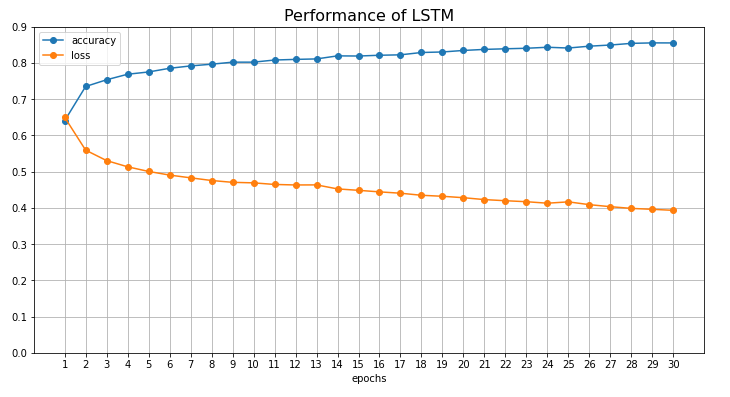

The data file committed next to this chart (first rows):
accuracy, loss
0.6404, 0.6499
0.7348, 0.5592
0.7534, 0.5304
0.7686, 0.5133
0.7749, 0.5004
0.7851, 0.4904
0.7916, 0.4828
0.7963, 0.4754
0.802, 0.4704
0.802, 0.4689
0.8079, 0.4645
0.8096, 0.4631
0.8109, 0.4633
0.8193, 0.4522
0.8189, 0.4483
0.821, 0.4441
0.8222, 0.4404
0.8287, 0.4347
0.8301, 0.4319
0.8343, 0.428
0.8372, 0.4227
0.8389, 0.4196
0.8403, 0.4169
0.8431, 0.4128
0.841, 0.4165
0.8461, 0.4087
0.8493, 0.4032
0.8539, 0.3985
0.8552, 0.3959
0.855, 0.3931
